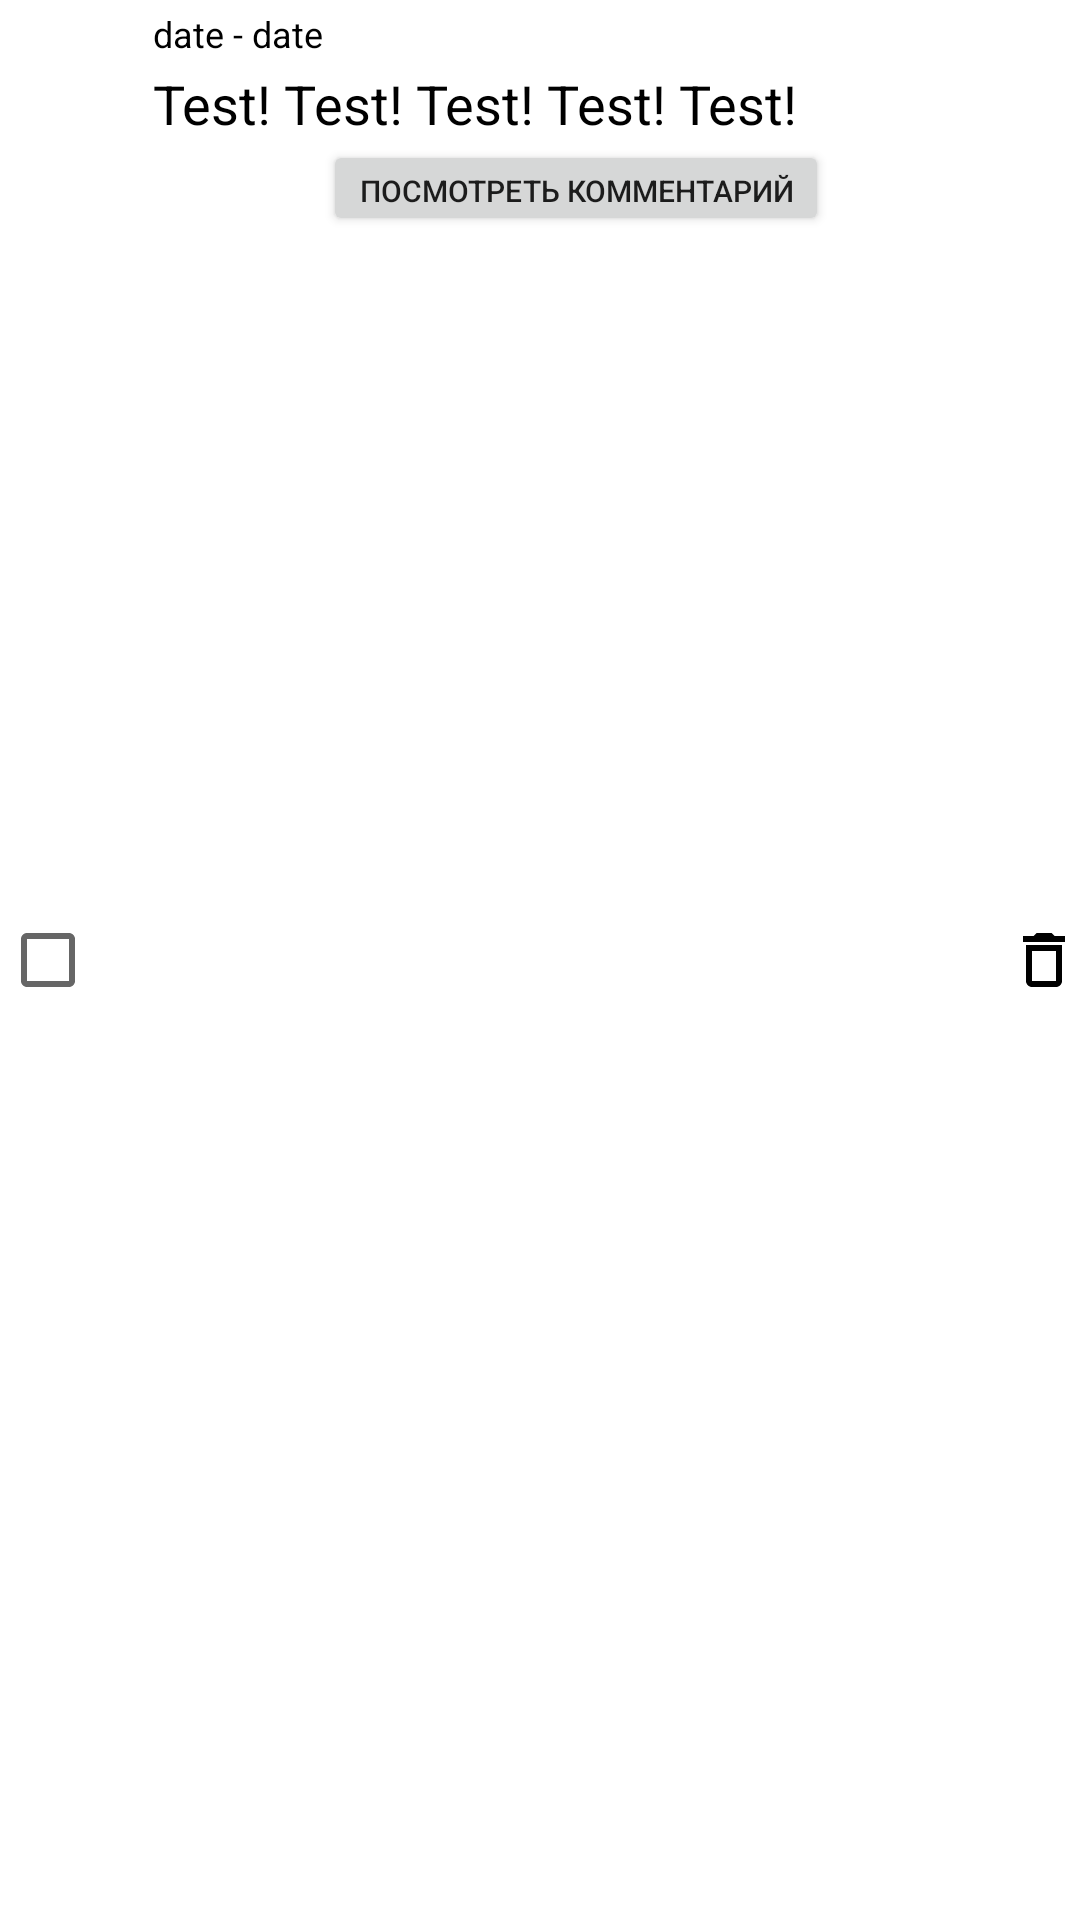

This screen was rendered from an Android layout file. Write that file and the resources it references.
<!-- AndroidManifest.xml: application theme AppTheme -->
<!-- res/layout/is_comment_is_subtasks.xml -->
<?xml version="1.0" encoding="utf-8"?>
<RelativeLayout android:id="@+id/line"
    android:layout_width="match_parent"
    android:layout_height="wrap_content"
    android:layout_marginHorizontal="6dp"
    android:layout_marginVertical="4dp"
    xmlns:android="http://schemas.android.com/apk/res/android"
    xmlns:app="http://schemas.android.com/apk/res-auto"
    xmlns:tools="http://schemas.android.com/tools">

        <RelativeLayout
            android:layout_width="match_parent"
            android:layout_height="wrap_content"
            android:layout_toEndOf="@+id/checkBox"
            android:layout_toStartOf="@+id/fab"
            android:layout_alignParentTop="true"
            android:orientation="horizontal">

            <TextView
                android:layout_width="wrap_content"
                android:layout_height="wrap_content"
                android:id="@+id/date"
                android:textSize="12sp"
                android:textColor="#000000"
                android:text="date - date"
                android:layout_alignParentTop="true"
                android:layout_toEndOf="@id/arrow"
                android:layout_margin="3dp"/>

            <ImageView
                android:id="@+id/arrow"
                android:layout_width="wrap_content"
                android:layout_height="wrap_content"
                android:src="@drawable/ic_keyboard_arrow_down_black_24dp"
                android:layout_below="@+id/date"/>

            <TextView
                android:id="@+id/task"
                android:layout_width="match_parent"
                android:layout_height="wrap_content"
                android:layout_below="@+id/date"
                android:layout_marginHorizontal="3dp"
                android:layout_toEndOf="@id/arrow"
                android:textColor="#000000"
                android:text="Test! Test! Test! Test! Test!"
                android:textSize="18sp" />


            <Button
                android:id="@+id/button"
                android:layout_width="wrap_content"
                android:layout_height="32dp"
                android:text="Посмотреть комментарий"
                android:textSize="10dp"
                android:layout_below="@id/task"
                android:layout_centerHorizontal="true"/>

        </RelativeLayout>

        <ImageButton
            android:id="@+id/fab"
            android:layout_width="wrap_content"
            android:layout_height="wrap_content"
            android:layout_alignParentRight="true"
            android:layout_centerVertical="true"
            android:clickable="true"
            android:background="#00000000"
            app:srcCompat="@drawable/delete_24px"
            tools:ignore="VectorDrawableCompat"/>

        <CheckBox
            android:id="@+id/checkBox"
            android:layout_width="wrap_content"
            android:layout_height="wrap_content"
            android:layout_alignParentLeft="true"
            android:layout_centerVertical="true"/>

</RelativeLayout>
<!-- resources referenced by this layout -->
<resources>
  <!-- drawable delete_24px (drawable) -->
  <?xml version="1.0" encoding="utf-8"?>
  <vector xmlns:android="http://schemas.android.com/apk/res/android"
      android:width="24dp"
      android:height="24dp"
      android:viewportWidth="24"
      android:viewportHeight="24">
  
      <path
          android:pathData="M0 0h24v24H0V0z" />
      <path
          android:fillColor="#000000"
          android:pathData="M16 9v10H8V9h8m-1.5-6h-5l-1 1H5v2h14V4h-3.5l-1-1zM18 7H6v12c0 1.1 0.9 2 2 2h8c1.1 0 2-0.9 2-2V7z" />
  </vector>
  <style name="AppTheme" parent="Theme.MaterialComponents.DayNight.NoActionBar">
          
          
          <item name="colorPrimary">@color/colorPrimary</item>
          <item name="colorPrimaryDark">@color/colorPrimaryDark</item>
          <item name="colorAccent">@color/colorAccent</item>
      </style>
  <color name="colorPrimary">#6200EE</color>
  <color name="colorPrimaryDark">#3700B3</color>
  <color name="colorAccent">#BB86FC</color>
</resources>
